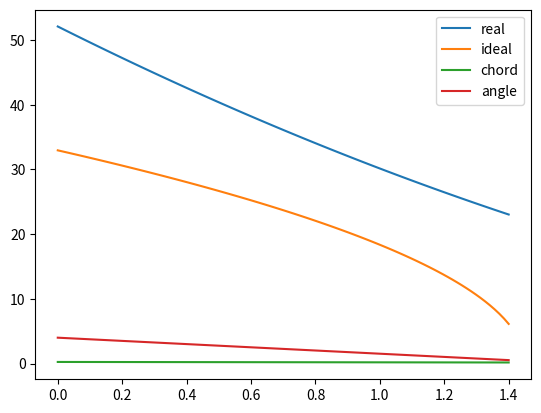

This chart was generated by the following Python code:
import numpy as np
import matplotlib.pyplot as plt

### Constants ###
# general
m = 7.65 #kg
g = 9.81 #m/s2
rho = 1.225 #kg/m3
V = 15 #m/s
b_total = 2.9 #m
b2 = b_total/2 #m for semi wing


# airfoil parameters
# plasma wing 
cl_alpha_p = 0.1 #1/deg
S_p2 = 0.01697/2 #m
c_p = 0.1692 #m 
b_p2 = S_p2/c_p #
cl_p = 0.8 #fixed from fixed angle from plasma performance
gamma0 = m*g / (V*b_total * rho * np.pi/4)

#lifting wing
cl_alpha_w = 0.108 #1/deg
b_w2 = b2  -b_p2#m for semi wing
alpha_cl0 = -6

#Iteration calculations
n_discretisations = 100 #m
c_r = 0.25
alpha_root = 4

def calculate_lift_distribution (n_discretisations_local, alpha_root_local, c_r_local):

    #main lifting wing
    L_total_req = m*g
    L_plasma = cl_p * rho * V**2 * S_p2 #1/2 is taken out since its factored out in the twist rate calculation
    twist_rate = ((alpha_root_local-alpha_cl0)*c_r_local*b_w2 + (c_p-c_r_local)*b_w2 / 2 * (alpha_root_local-alpha_cl0) - (L_total_req - L_plasma)/(cl_alpha_w * rho * V**2))/(c_r_local * b_w2**2 / 2 + (c_p -c_r_local) * b_w2**2 / 3)
    dyi_w = b_w2/np.ceil(b_w2/b2)
    print (twist_rate)
    cs = []
    angles = []
    lifts = []
    ys = []
    diffs = []
    ideals = []
    print (np.ceil(b_w2/b2 * n_discretisations_local))
    for yi in np.linspace(0,b_w2, int(np.ceil(b_w2/b2 * n_discretisations_local))):    
        c_yi =  (c_p -c_r_local)*(yi/b_w2) + c_r_local
        S_yi = c_yi * dyi_w

        alpha_yi = alpha_root_local - yi*twist_rate

        cl_yi = (alpha_yi - alpha_cl0)*cl_alpha_w

        local_param = cl_yi* +1/2 *rho * V**2 * S_yi
        local_ideal = gamma0 * rho * V* np.sqrt(1-2*yi/b_total)
        
        diffs.append(np.sqrt(local_param**2-local_ideal**2))
        lifts.append(local_param)
        ys.append(yi)
        ideals.append(local_ideal)
        cs.append(c_yi)
        angles.append(alpha_yi)
        # print (twist_rate)
        # print(b_w2)
    return diffs, lifts, ideals, cs, angles,ys



diffs, lifts, ideals, cs, angles, ys = calculate_lift_distribution(n_discretisations_local=n_discretisations, alpha_root_local=alpha_root, c_r_local=c_r)
plt.plot(ys, lifts, label = 'real')
plt.plot(ys, ideals, label = 'ideal')
plt.legend()
plt.show()

#chord
plt.plot(ys, cs, label = 'chord')
plt.legend()
plt.show()

#angle
plt.plot(ys, angles, label = 'angle')
plt.legend()
plt.show()

    # #control wing
    # for yi in np.linspace (b_w,b_w+b_p,)